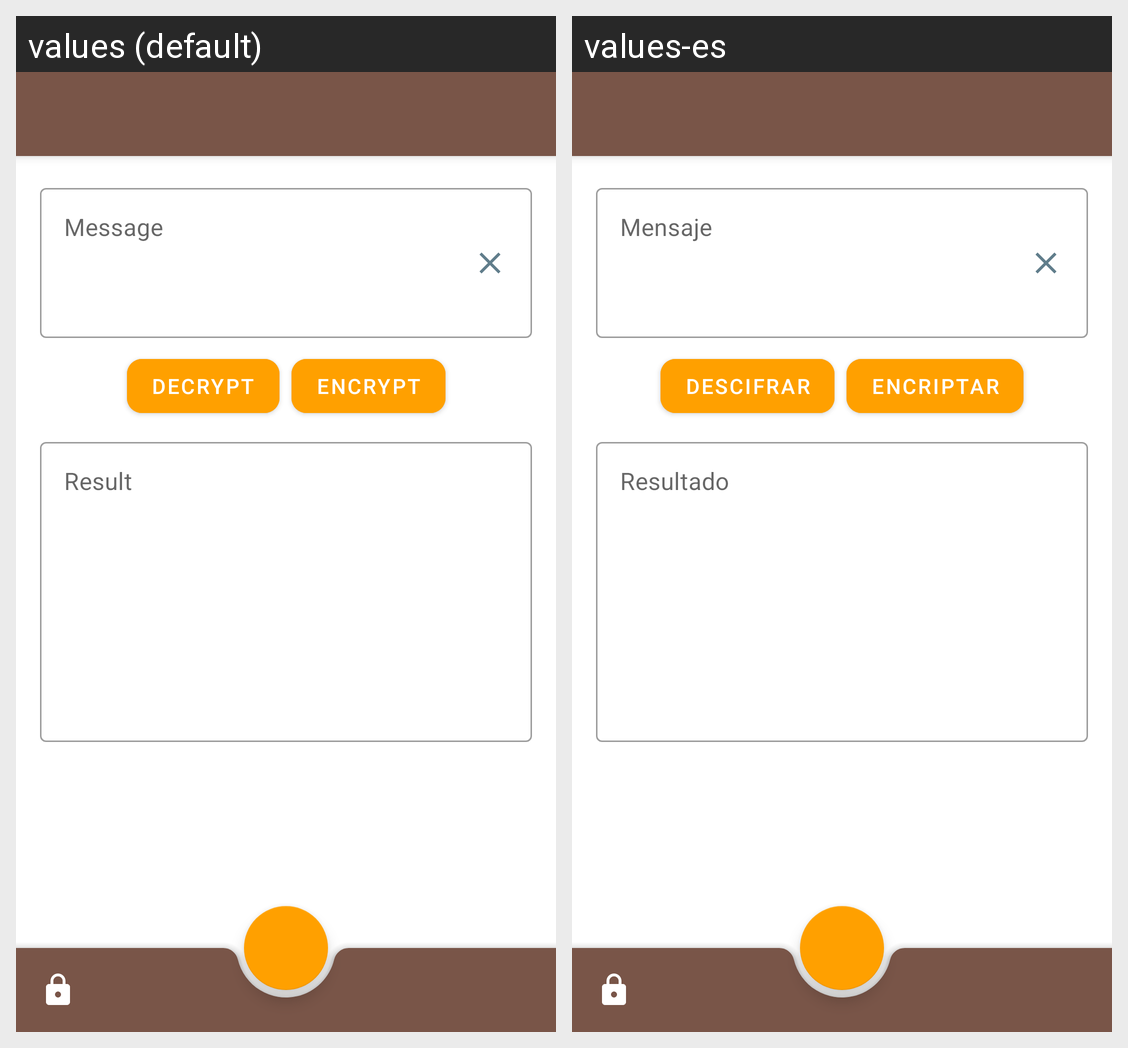

Translations of the strings shown on this Android screen, per locale in the grid:
Android screen res/layout/activity_main.xml rendered under 2 locales, left to right: values (default), values-es. Device: Nexus 5 (rendered at 1080×1920; each locale shown at half size, 540×960, under a caption strip naming it); theme AppTheme.NoActionBar.
Strings drawn on this screen, with the default value and each locale's value (text and hints the layout hard-codes, and strings that could not be matched under every locale, appear in the picture but are not listed):

input_text
  values: Message
  values-es: Mensaje

output_text
  values: Result
  values-es: Resultado

button_1
  values: Encrypt
  values-es: Encriptar

button_2
  values: Decrypt
  values-es: Descifrar
